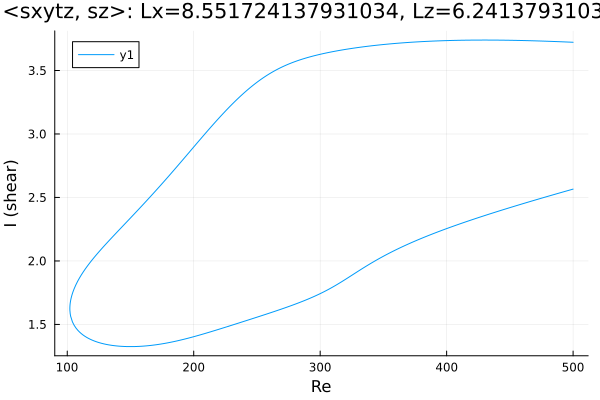

Source data for this figure (header and first rows):
Re, shear
500.0, 3.723
499.4, 3.723
498, 3.723
496.6, 3.724
495.2, 3.725
493.7, 3.725
492.3, 3.726
490.9, 3.726
489.5, 3.727
488.1, 3.728
486.7, 3.728
485.3, 3.729
483.8, 3.729
482.4, 3.73
481, 3.73
479.6, 3.731
478.2, 3.731
476.8, 3.732
475.4, 3.732
473.9, 3.733
472.5, 3.733
471.1, 3.733
469.7, 3.734
468.3, 3.734
466.9, 3.735
465.5, 3.735
464, 3.735
462.6, 3.736
461.2, 3.736
459.8, 3.736
459.2, 3.737
457.8, 3.737
456.4, 3.737
455, 3.737
453.6, 3.738
452.2, 3.738
450.8, 3.738
449.3, 3.738
447.9, 3.739
446.5, 3.739
445.1, 3.739
443.7, 3.739
442.3, 3.739
440.9, 3.739
439.4, 3.74
438, 3.74
436.6, 3.74
435.2, 3.74
433.8, 3.74
432.4, 3.74
431, 3.74
429.5, 3.74
428.1, 3.74
426.7, 3.74
425.3, 3.74
425, 3.74
423.6, 3.74
422.1, 3.74
420.7, 3.74
419.3, 3.739
... 573 more rows
